Dataset: data_final (GitHub, Vojeshwini/Black-pepper-disease-detection-using-AI). Classes: foot rot, healthy, leaf blight, pollu disease, slow decline, yellow mottle virus.

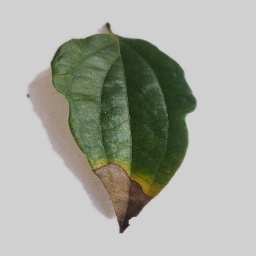
Label: foot rot

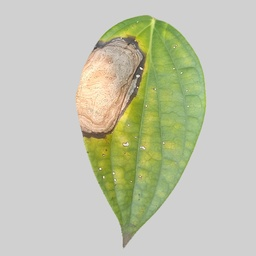
Label: leaf blight

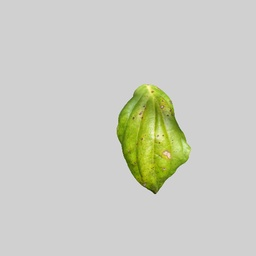
Label: yellow mottle virus

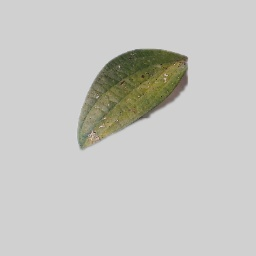
Label: slow decline

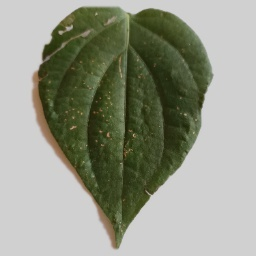
Label: pollu disease

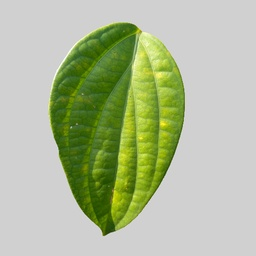
Label: healthy
